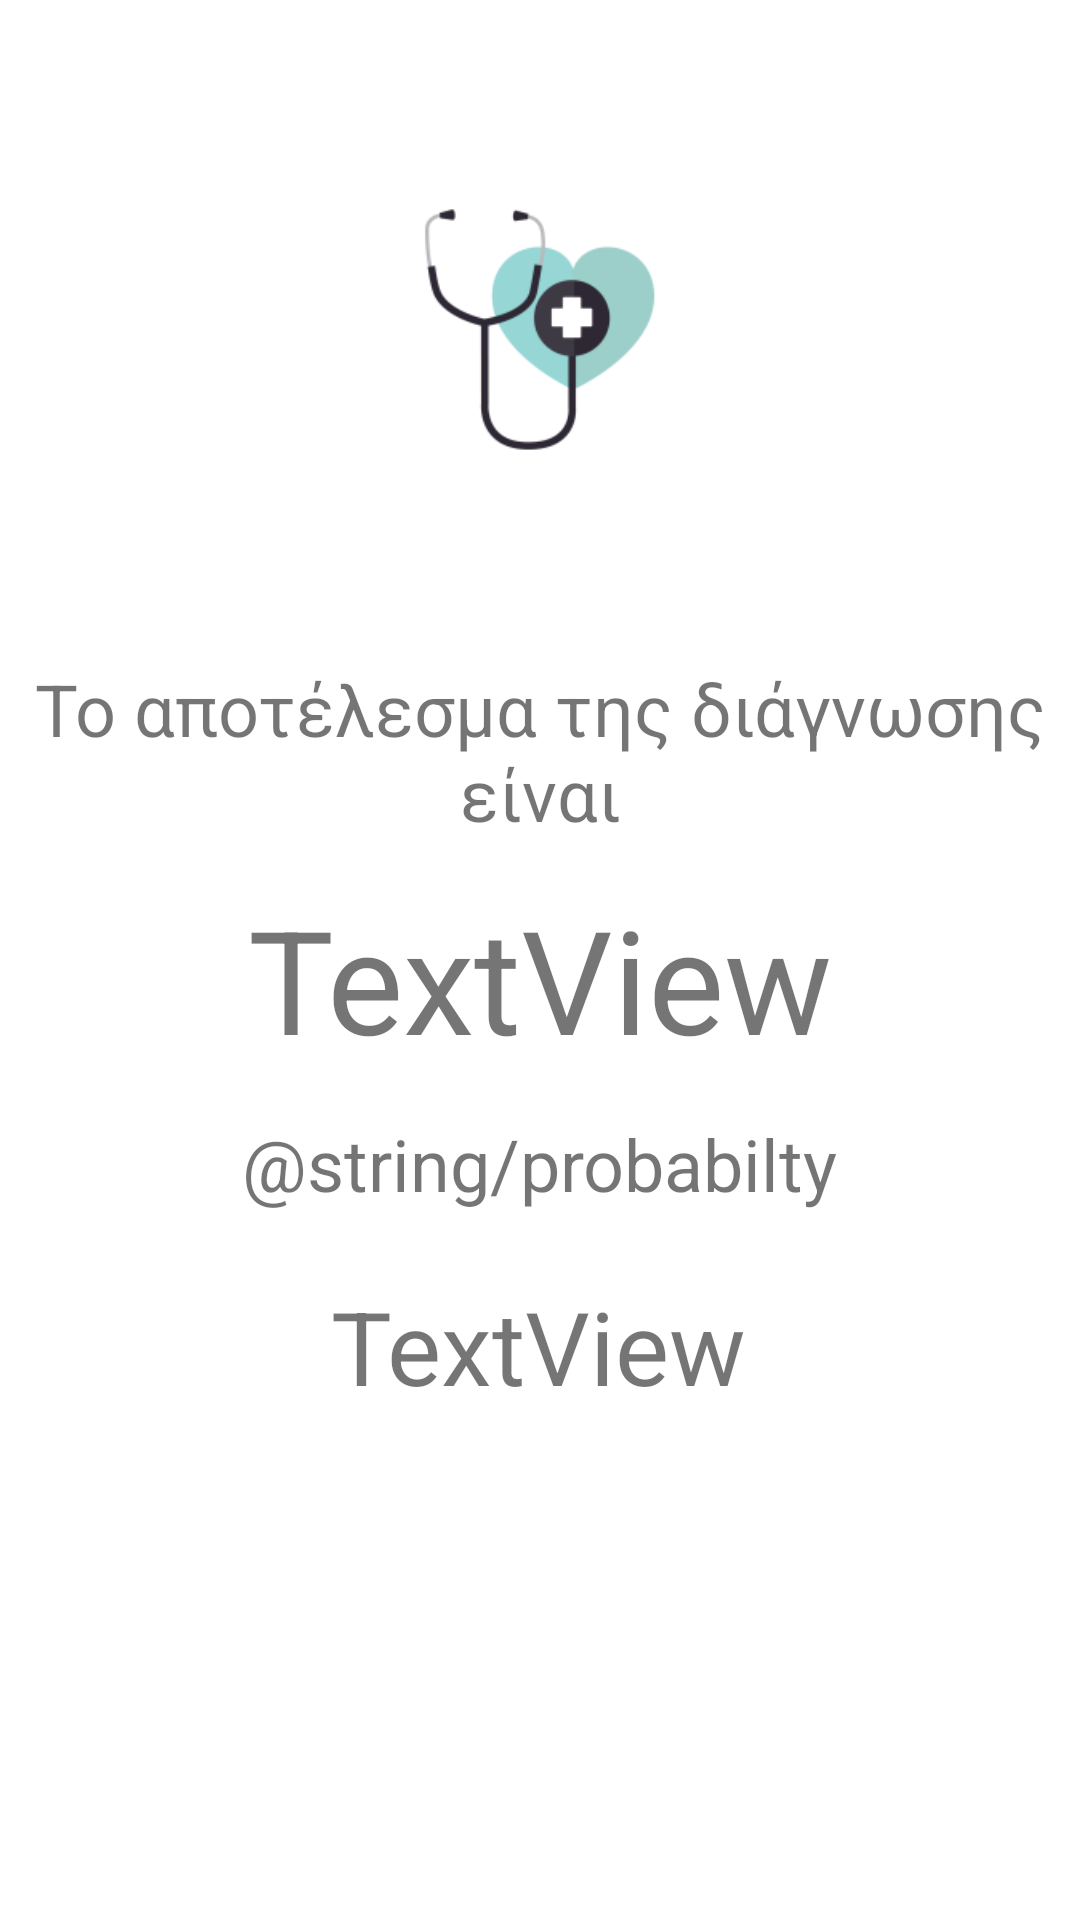

Android layout source for this screen:
<!-- AndroidManifest.xml: application theme Theme.acousticdoc -->
<!-- res/layout/fragment_result.xml -->
<?xml version="1.0" encoding="utf-8"?>
<androidx.constraintlayout.widget.ConstraintLayout xmlns:android="http://schemas.android.com/apk/res/android"
    xmlns:app="http://schemas.android.com/apk/res-auto"
    xmlns:tools="http://schemas.android.com/tools"
    android:layout_width="match_parent"
    android:layout_height="match_parent"
    tools:context="com.example.acousticdoc.ResultFragment">

    <ImageView
        android:id="@+id/imageView"
        android:layout_width="179dp"
        android:layout_height="173dp"
        android:src="@mipmap/ic_launcher_foreground"
        app:layout_constraintBottom_toTopOf="@+id/textView3"
        app:layout_constraintEnd_toEndOf="parent"
        app:layout_constraintStart_toStartOf="parent"
        app:layout_constraintTop_toTopOf="parent"
        app:layout_constraintVertical_bias="0.323" />

    <TextView
        android:id="@+id/textView3"
        android:layout_width="wrap_content"
        android:layout_height="wrap_content"
        android:layout_marginStart="40dp"
        android:layout_marginEnd="40dp"
        android:layout_marginBottom="336dp"
        android:text="@string/results"
        android:textAlignment="center"
        android:textSize="24sp"
        app:layout_constraintBottom_toBottomOf="parent"
        app:layout_constraintEnd_toEndOf="parent"
        app:layout_constraintHorizontal_bias="0.507"
        app:layout_constraintStart_toStartOf="parent"
        app:layout_constraintTop_toBottomOf="@+id/imageView" />

    <TextView
        android:id="@+id/probText"
        android:layout_width="wrap_content"
        android:layout_height="wrap_content"
        android:layout_marginBottom="236dp"
        android:text="@string/probabilty"
        android:textSize="24sp"
        app:layout_constraintBottom_toBottomOf="parent"
        app:layout_constraintEnd_toEndOf="parent"
        app:layout_constraintStart_toStartOf="parent"
        app:layout_constraintTop_toBottomOf="@+id/textView3"
        app:layout_constraintVertical_bias="1.0" />

    <TextView
        android:id="@+id/prob"
        android:layout_width="wrap_content"
        android:layout_height="wrap_content"
        android:text="TextView"
        android:textSize="34sp"
        app:layout_constraintBottom_toBottomOf="parent"
        app:layout_constraintEnd_toEndOf="parent"
        app:layout_constraintHorizontal_bias="0.498"
        app:layout_constraintStart_toStartOf="parent"
        app:layout_constraintTop_toBottomOf="@+id/probText"
        app:layout_constraintVertical_bias="0.116" />

    <TextView
        android:id="@+id/health"
        android:layout_width="wrap_content"
        android:layout_height="wrap_content"
        android:text="TextView"
        android:textSize="48sp"
        app:layout_constraintBottom_toTopOf="@+id/probText"
        app:layout_constraintEnd_toEndOf="parent"
        app:layout_constraintStart_toStartOf="parent"
        app:layout_constraintTop_toBottomOf="@+id/textView3" />
</androidx.constraintlayout.widget.ConstraintLayout>
<!-- resources referenced by this layout -->
<resources>
  <!-- mipmap ic_launcher_foreground: png bitmap (mipmap-hdpi, 3620 bytes) -->
  <string name="results">Το αποτέλεσμα της διάγνωσης είναι</string>
  <style name="Theme.acousticdoc" parent="Theme.MaterialComponents.DayNight.DarkActionBar">
          
          <item name="colorPrimary">@color/teal_200</item>
          <item name="colorPrimaryVariant">@color/teal_700</item>
          <item name="colorOnPrimary">@color/black</item>
          
          <item name="colorSecondary">@color/teal_200</item>
          <item name="colorSecondaryVariant">@color/teal_700</item>
          <item name="colorOnSecondary">@color/black</item>
          
          <item name="android:statusBarColor" tools:targetApi="l">?attr/colorPrimaryVariant</item>
          
      </style>
  <color name="teal_200">#FF03DAC5</color>
  <color name="teal_700">#FF018786</color>
  <color name="black">#FF000000</color>
</resources>
